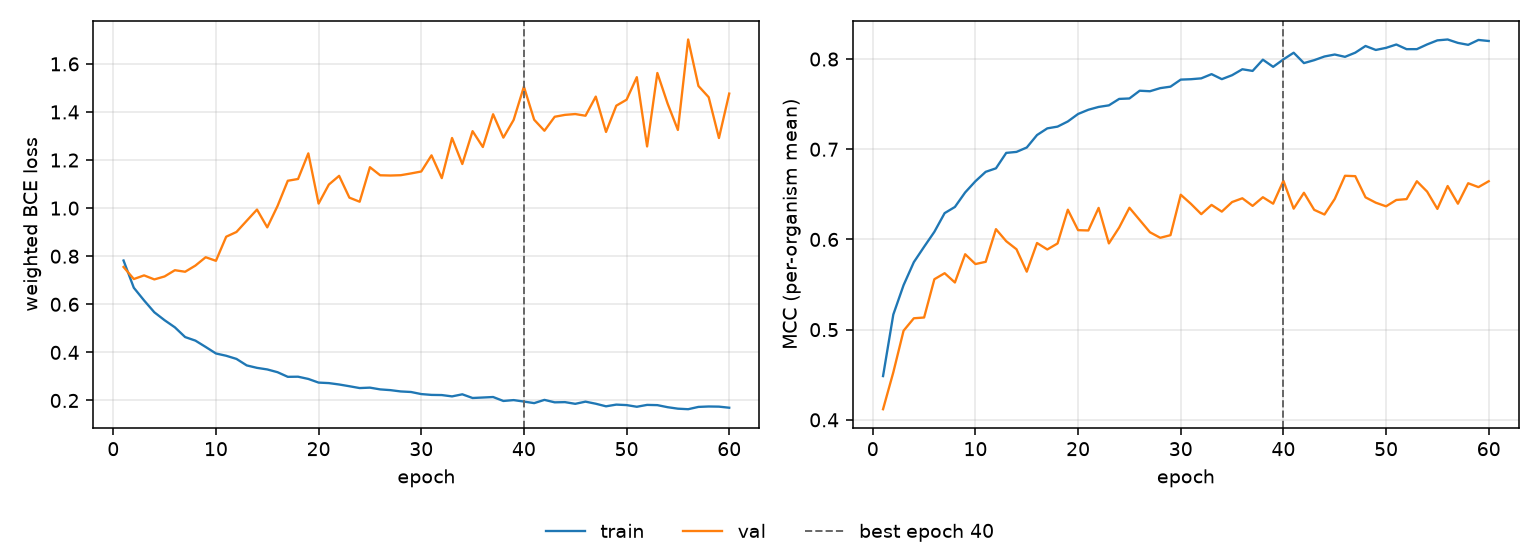

Values plotted in this chart, from the file beside it:
epoch, tr_loss, vl_loss, tr_mcc, vl_mcc, is_best
1, 0.7821, 0.7553, 0.4485, 0.4118, False
2, 0.6688, 0.7051, 0.5167, 0.4527, False
3, 0.6161, 0.7203, 0.5493, 0.4988, False
4, 0.5668, 0.7035, 0.5748, 0.5126, False
5, 0.5338, 0.7159, 0.5919, 0.5135, False
6, 0.5042, 0.7418, 0.6085, 0.5559, False
7, 0.4637, 0.7354, 0.6292, 0.5626, False
8, 0.4489, 0.7611, 0.636, 0.5523, False
9, 0.4226, 0.7958, 0.6521, 0.5836, False
10, 0.3955, 0.7809, 0.6645, 0.5727, False
11, 0.386, 0.8812, 0.675, 0.5752, False
12, 0.3729, 0.9009, 0.6789, 0.6114, False
13, 0.3458, 0.9476, 0.696, 0.598, False
14, 0.3356, 0.9941, 0.6971, 0.5891, False
15, 0.3291, 0.92, 0.7019, 0.5643, False
16, 0.3176, 1.009, 0.7158, 0.5961, False
17, 0.2984, 1.114, 0.7232, 0.5889, False
18, 0.2989, 1.121, 0.7251, 0.5956, False
19, 0.2896, 1.228, 0.7308, 0.633, False
20, 0.2744, 1.019, 0.7391, 0.6103, False
21, 0.2723, 1.098, 0.7438, 0.61, False
22, 0.2665, 1.134, 0.7469, 0.635, False
23, 0.2592, 1.044, 0.7487, 0.5956, False
24, 0.2516, 1.027, 0.7558, 0.6132, False
25, 0.2534, 1.17, 0.7563, 0.6351, False
26, 0.2461, 1.137, 0.7649, 0.6216, False
27, 0.243, 1.136, 0.7643, 0.608, False
28, 0.2376, 1.137, 0.7678, 0.6018, False
29, 0.2353, 1.144, 0.7694, 0.6047, False
30, 0.2266, 1.152, 0.7772, 0.6496, False
31, 0.2232, 1.22, 0.7776, 0.6394, False
32, 0.2225, 1.125, 0.7786, 0.628, False
33, 0.217, 1.292, 0.7833, 0.6383, False
34, 0.2256, 1.183, 0.7777, 0.6309, False
35, 0.2103, 1.32, 0.7821, 0.6415, False
36, 0.2123, 1.254, 0.7887, 0.6456, False
37, 0.2144, 1.391, 0.7868, 0.6372, False
38, 0.198, 1.293, 0.7993, 0.6468, False
39, 0.2016, 1.367, 0.7914, 0.6396, False
40, 0.1954, 1.505, 0.7996, 0.6651, True
41, 0.189, 1.368, 0.807, 0.6341, False
42, 0.2024, 1.322, 0.7955, 0.6517, False
43, 0.1922, 1.38, 0.7988, 0.6328, False
44, 0.1931, 1.388, 0.8028, 0.6276, False
45, 0.186, 1.391, 0.805, 0.6449, False
46, 0.1951, 1.384, 0.8024, 0.6706, False
47, 0.1865, 1.464, 0.8071, 0.6702, False
48, 0.1757, 1.317, 0.8145, 0.6467, False
49, 0.1828, 1.426, 0.8101, 0.6407, False
50, 0.1808, 1.451, 0.8124, 0.6367, False
51, 0.1738, 1.545, 0.8161, 0.6438, False
52, 0.1816, 1.257, 0.8109, 0.6447, False
53, 0.1806, 1.562, 0.811, 0.6645, False
54, 0.172, 1.435, 0.8162, 0.653, False
55, 0.1659, 1.325, 0.8207, 0.6339, False
56, 0.1637, 1.702, 0.8217, 0.6592, False
57, 0.1732, 1.508, 0.8179, 0.6396, False
58, 0.175, 1.461, 0.8158, 0.6623, False
59, 0.1744, 1.292, 0.8212, 0.658, False
60, 0.1698, 1.476, 0.82, 0.6645, False
